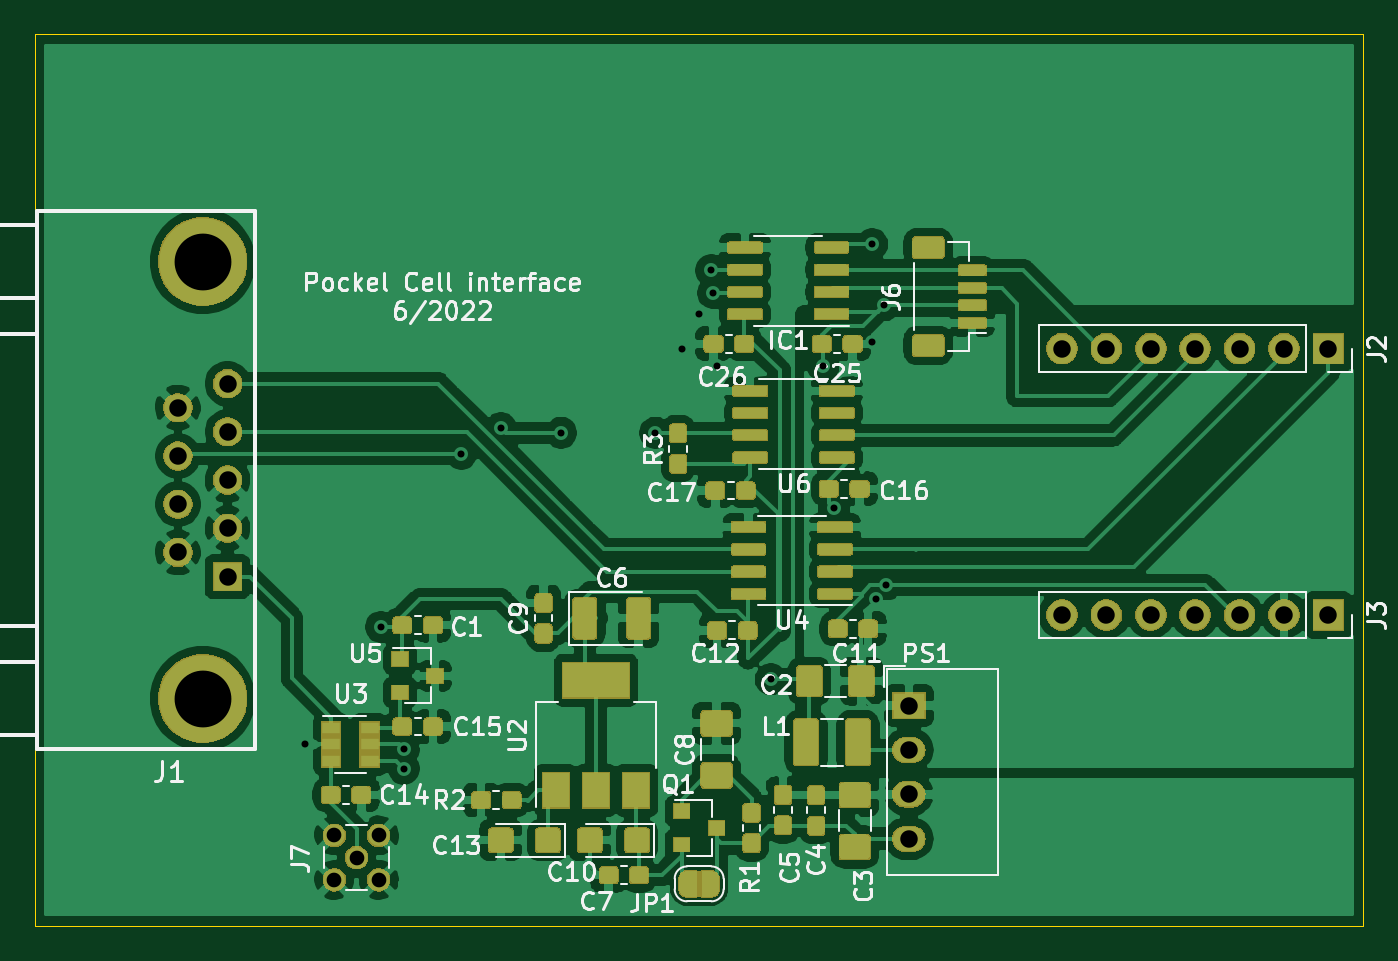
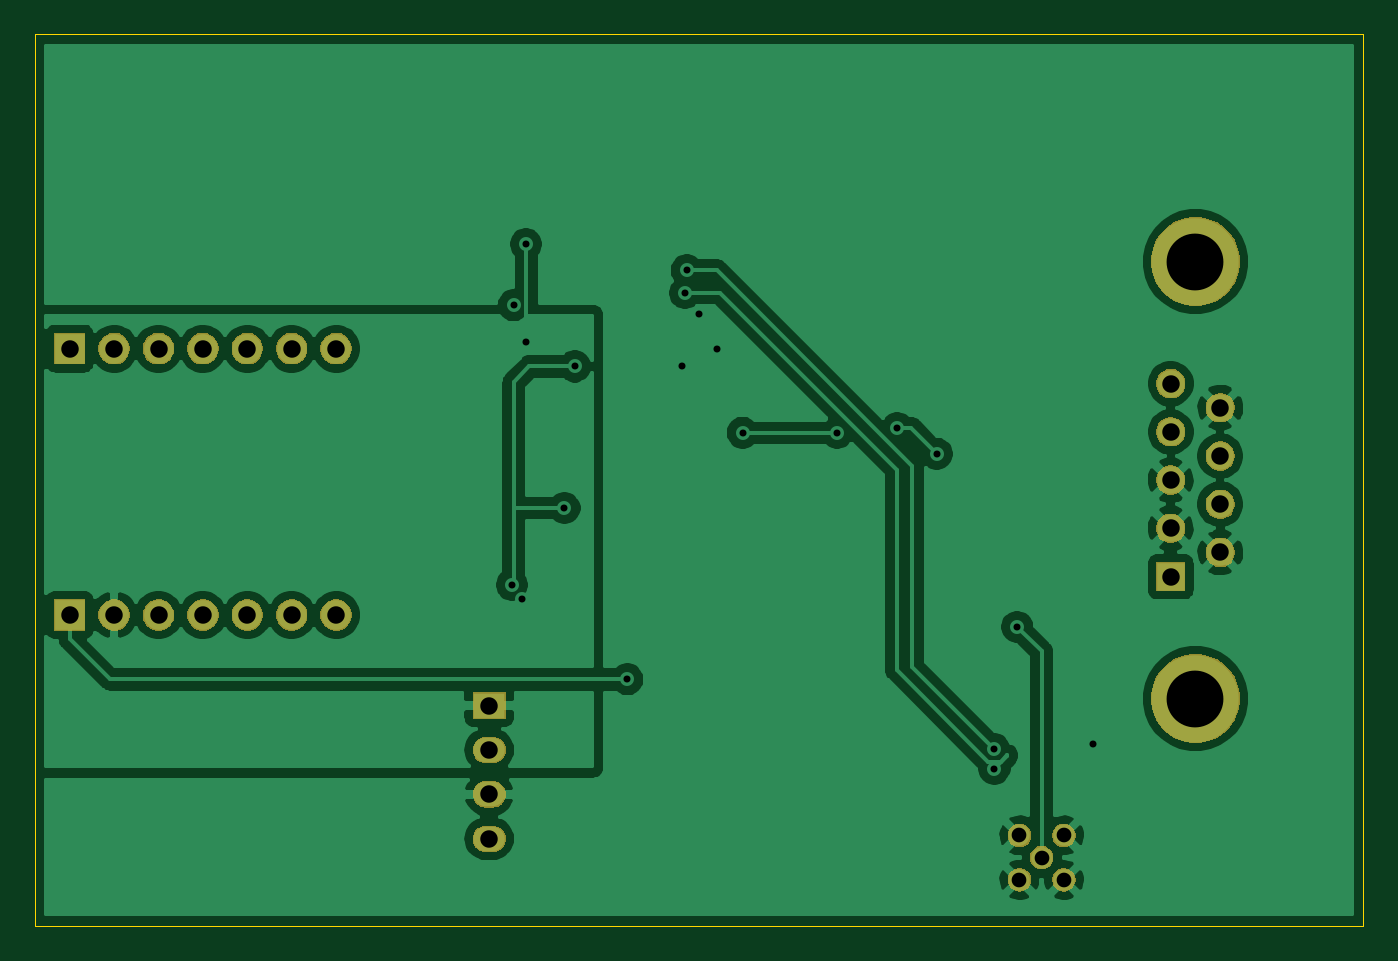
Circuit board: 11 layer files. Board 76.0 x 51.0 mm.
- bottom_copper: DAC_pockel-B_Cu.gbl (77015 bytes)
- bottom_mask: DAC_pockel-B_Mask.gbs (29284 bytes)
- paste: DAC_pockel-B_Paste.gbp (847 bytes)
- bottom_silk: DAC_pockel-B_SilkS.gbo (1596 bytes)
- outline: DAC_pockel-Edge_Cuts.gm1 (679 bytes)
- top_copper: DAC_pockel-F_Cu.gtl (311146 bytes)
- top_mask: DAC_pockel-F_Mask.gts (106944 bytes)
- paste: DAC_pockel-F_Paste.gtp (133663 bytes)
- top_silk: DAC_pockel-F_SilkS.gto (178506 bytes)
- drill: DAC_pockel-NPTH.drl (294 bytes)
- drill: DAC_pockel-PTH.drl (1102 bytes)

=== bottom_copper: DAC_pockel-B_Cu.gbl (77015 bytes, source omitted) ===
=== bottom_mask: DAC_pockel-B_Mask.gbs (29284 bytes, source omitted) ===
=== paste: DAC_pockel-B_Paste.gbp ===
G04 #@! TF.GenerationSoftware,KiCad,Pcbnew,(5.1.5-0)*
G04 #@! TF.CreationDate,2022-06-25T14:07:13-06:00*
G04 #@! TF.ProjectId,DAC_pockel,4441435f-706f-4636-9b65-6c2e6b696361,rev?*
G04 #@! TF.SameCoordinates,Original*
G04 #@! TF.FileFunction,Paste,Bot*
G04 #@! TF.FilePolarity,Positive*
%FSLAX46Y46*%
G04 Gerber Fmt 4.6, Leading zero omitted, Abs format (unit mm)*
G04 Created by KiCad (PCBNEW (5.1.5-0)) date 2022-06-25 14:07:13*
%MOMM*%
%LPD*%
G04 APERTURE LIST*
%ADD10C,5.000000*%
%ADD11C,1.575000*%
%ADD12R,1.575000X1.575000*%
G04 APERTURE END LIST*
D10*
X97600000Y-81000000D03*
D11*
X96180000Y-64360000D03*
X96180000Y-67120000D03*
X96180000Y-69880000D03*
X96180000Y-72640000D03*
X99020000Y-62980000D03*
X99020000Y-65740000D03*
X99020000Y-71260000D03*
D12*
X99020000Y-74020000D03*
D10*
X97600000Y-56000000D03*
D11*
X99020000Y-68500000D03*
M02*

=== bottom_silk: DAC_pockel-B_SilkS.gbo ===
G04 #@! TF.GenerationSoftware,KiCad,Pcbnew,(5.1.5-0)*
G04 #@! TF.CreationDate,2022-06-25T14:07:13-06:00*
G04 #@! TF.ProjectId,DAC_pockel,4441435f-706f-4636-9b65-6c2e6b696361,rev?*
G04 #@! TF.SameCoordinates,Original*
G04 #@! TF.FileFunction,Legend,Bot*
G04 #@! TF.FilePolarity,Positive*
%FSLAX46Y46*%
G04 Gerber Fmt 4.6, Leading zero omitted, Abs format (unit mm)*
G04 Created by KiCad (PCBNEW (5.1.5-0)) date 2022-06-25 14:07:13*
%MOMM*%
%LPD*%
G04 APERTURE LIST*
%ADD10C,5.102000*%
%ADD11C,1.677000*%
%ADD12R,1.677000X1.677000*%
%ADD13O,1.802000X1.802000*%
%ADD14R,1.802000X1.802000*%
%ADD15R,1.902000X1.502000*%
%ADD16O,1.902000X1.502000*%
%ADD17C,1.342000*%
G04 APERTURE END LIST*
%LPC*%
D10*
X97600000Y-81000000D03*
D11*
X96180000Y-64360000D03*
X96180000Y-67120000D03*
X96180000Y-69880000D03*
X96180000Y-72640000D03*
X99020000Y-62980000D03*
X99020000Y-65740000D03*
X99020000Y-71260000D03*
D12*
X99020000Y-74020000D03*
D10*
X97600000Y-56000000D03*
D11*
X99020000Y-68500000D03*
D13*
X146760000Y-76220000D03*
X149300000Y-76220000D03*
X151840000Y-76220000D03*
X154380000Y-76220000D03*
X156920000Y-76220000D03*
X159460000Y-76220000D03*
D14*
X162000000Y-76220000D03*
D13*
X146760000Y-60980000D03*
X149300000Y-60980000D03*
X151840000Y-60980000D03*
X154380000Y-60980000D03*
X156920000Y-60980000D03*
X159460000Y-60980000D03*
D14*
X162000000Y-60980000D03*
D15*
X138000000Y-81400000D03*
D16*
X138000000Y-83940000D03*
X138000000Y-86480000D03*
X138000000Y-89020000D03*
D17*
X107670000Y-91370000D03*
X105130000Y-88830000D03*
X107670000Y-88830000D03*
X105130000Y-91370000D03*
X106400000Y-90100000D03*
M02*

=== outline: DAC_pockel-Edge_Cuts.gm1 ===
G04 #@! TF.GenerationSoftware,KiCad,Pcbnew,(5.1.5-0)*
G04 #@! TF.CreationDate,2022-06-25T14:07:13-06:00*
G04 #@! TF.ProjectId,DAC_pockel,4441435f-706f-4636-9b65-6c2e6b696361,rev?*
G04 #@! TF.SameCoordinates,Original*
G04 #@! TF.FileFunction,Profile,NP*
%FSLAX46Y46*%
G04 Gerber Fmt 4.6, Leading zero omitted, Abs format (unit mm)*
G04 Created by KiCad (PCBNEW (5.1.5-0)) date 2022-06-25 14:07:13*
%MOMM*%
%LPD*%
G04 APERTURE LIST*
%ADD10C,0.050000*%
G04 APERTURE END LIST*
D10*
X88000000Y-43000000D02*
X88000000Y-94000000D01*
X164000000Y-43000000D02*
X88000000Y-43000000D01*
X164000000Y-94000000D02*
X164000000Y-43000000D01*
X88000000Y-94000000D02*
X164000000Y-94000000D01*
M02*

=== top_copper: DAC_pockel-F_Cu.gtl (311146 bytes, source omitted) ===
=== top_mask: DAC_pockel-F_Mask.gts (106944 bytes, source omitted) ===
=== paste: DAC_pockel-F_Paste.gtp (133663 bytes, source omitted) ===
=== top_silk: DAC_pockel-F_SilkS.gto (178506 bytes, source omitted) ===
=== drill: DAC_pockel-NPTH.drl ===
M48
; DRILL file {KiCad (5.1.5-0)} date Saturday, June 25, 2022 at 02:07:16 PM
; FORMAT={-:-/ absolute / metric / decimal}
; #@! TF.CreationDate,2022-06-25T14:07:16-06:00
; #@! TF.GenerationSoftware,Kicad,Pcbnew,(5.1.5-0)
; #@! TF.FileFunction,NonPlated,1,2,NPTH
FMAT,2
METRIC
%
G90
G05
T0
M30

=== drill: DAC_pockel-PTH.drl ===
M48
; DRILL file {KiCad (5.1.5-0)} date Saturday, June 25, 2022 at 02:07:16 PM
; FORMAT={-:-/ absolute / metric / decimal}
; #@! TF.CreationDate,2022-06-25T14:07:16-06:00
; #@! TF.GenerationSoftware,Kicad,Pcbnew,(5.1.5-0)
; #@! TF.FileFunction,Plated,1,2,PTH
FMAT,2
METRIC
T1C0.400
T2C0.840
T3C1.000
T4C3.250
%
G90
G05
T1
X103.48Y-83.62
X107.8Y-76.9
X109.1Y-83.9
X109.1Y-85.0
X112.4Y-67.0
X114.663Y-65.537
X118.1Y-65.8
X123.5Y-65.8
X125.0Y-61.0
X126.0Y-59.0
X126.7Y-56.5
X126.8Y-57.8
X127.0Y-62.0
X130.1Y-79.9
X133.1Y-62.0
X133.7Y-70.1
X135.875Y-60.6
X135.9Y-55.0
X136.1Y-75.3
X136.6Y-58.5
X136.7Y-74.5
T2
X105.13Y-88.83
X105.13Y-91.37
X106.4Y-90.1
X107.67Y-88.83
X107.67Y-91.37
T3
X138.0Y-81.4
X138.0Y-83.94
X138.0Y-86.48
X138.0Y-89.02
X96.18Y-64.36
X96.18Y-67.12
X96.18Y-69.88
X96.18Y-72.64
X99.02Y-62.98
X99.02Y-65.74
X99.02Y-68.5
X99.02Y-71.26
X99.02Y-74.02
X146.76Y-76.22
X149.3Y-76.22
X151.84Y-76.22
X154.38Y-76.22
X156.92Y-76.22
X159.46Y-76.22
X162.0Y-76.22
X146.76Y-60.98
X149.3Y-60.98
X151.84Y-60.98
X154.38Y-60.98
X156.92Y-60.98
X159.46Y-60.98
X162.0Y-60.98
T4
X97.6Y-56.0
X97.6Y-81.0
T0
M30

